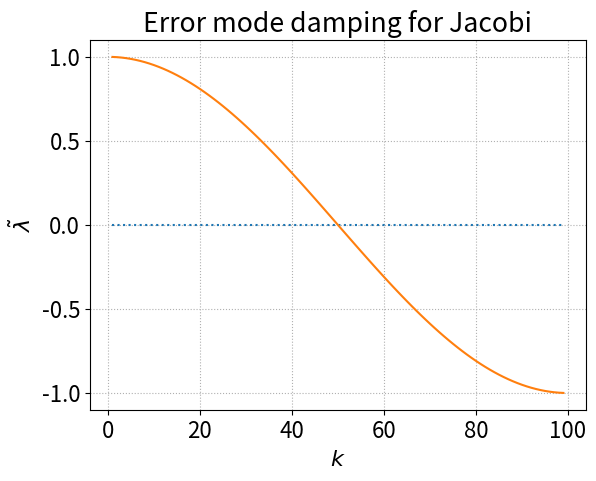
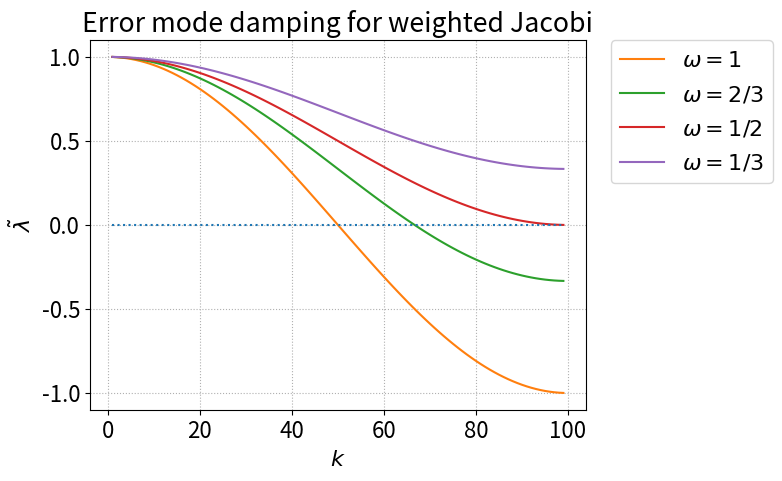

Source code (Python) for these figures, in order:
import numpy as np 
import matplotlib.pyplot as plt 

savePlots = 1
showPlots = 1


N = 100 # Note: N = (N+1) from the slides
k = np.arange(1,N)

omega = 1.0
lam = 1.0 - 2.0*omega*np.sin(k*np.pi/(2.0*N))*np.sin(k*np.pi/(2.0*N))



prop_cycle = plt.rcParams['axes.prop_cycle']
colors = prop_cycle.by_key()['color']

plt.figure()
font = {'size' : 16}
plt.rc('font',**font)
plt.grid(linestyle='dotted')

plt.title('Error mode damping for Jacobi')
plt.xlabel('$k$')
plt.ylabel(r'$\tilde\lambda$')
plt.plot(k, np.zeros(N-1),':')
p1 = plt.plot(k, lam)
# plt.legend([p1],['Jacobi damping factor'], bbox_to_anchor=(1.05, 1), loc=2, borderaxespad=0.) 

if savePlots:
   filename = 'jacobiModeDamping.png'
   plt.savefig(filename, bbox_inches="tight")


plt.figure()
font = {'size' : 16}
plt.rc('font',**font)
plt.grid(linestyle='dotted')

plt.title('Error mode damping for weighted Jacobi')
plt.xlabel('$k$')
plt.ylabel(r'$\tilde\lambda$')
j = 1
for omega in [1.0, 2.0/3.0, 1.0/2.0, 1.0/3.0]:
   lam = 1.0 - 2.0*omega*np.sin(k*np.pi/(2.0*N))*np.sin(k*np.pi/(2.0*N))
   plt.plot(k, lam, color=colors[j])
   j = j+1
plt.plot(k, np.zeros(N-1),':',color=colors[0])
plt.legend(['$\omega = 1$','$\omega = 2/3$','$\omega = 1/2$','$\omega = 1/3$'], bbox_to_anchor=(1.05, 1), loc=2, borderaxespad=0.) 

if savePlots:
   filename = 'weightedJacobiModeDamping.png'
   plt.savefig(filename, bbox_inches="tight")


######### Show the plots #########

if showPlots:
   plt.show()
